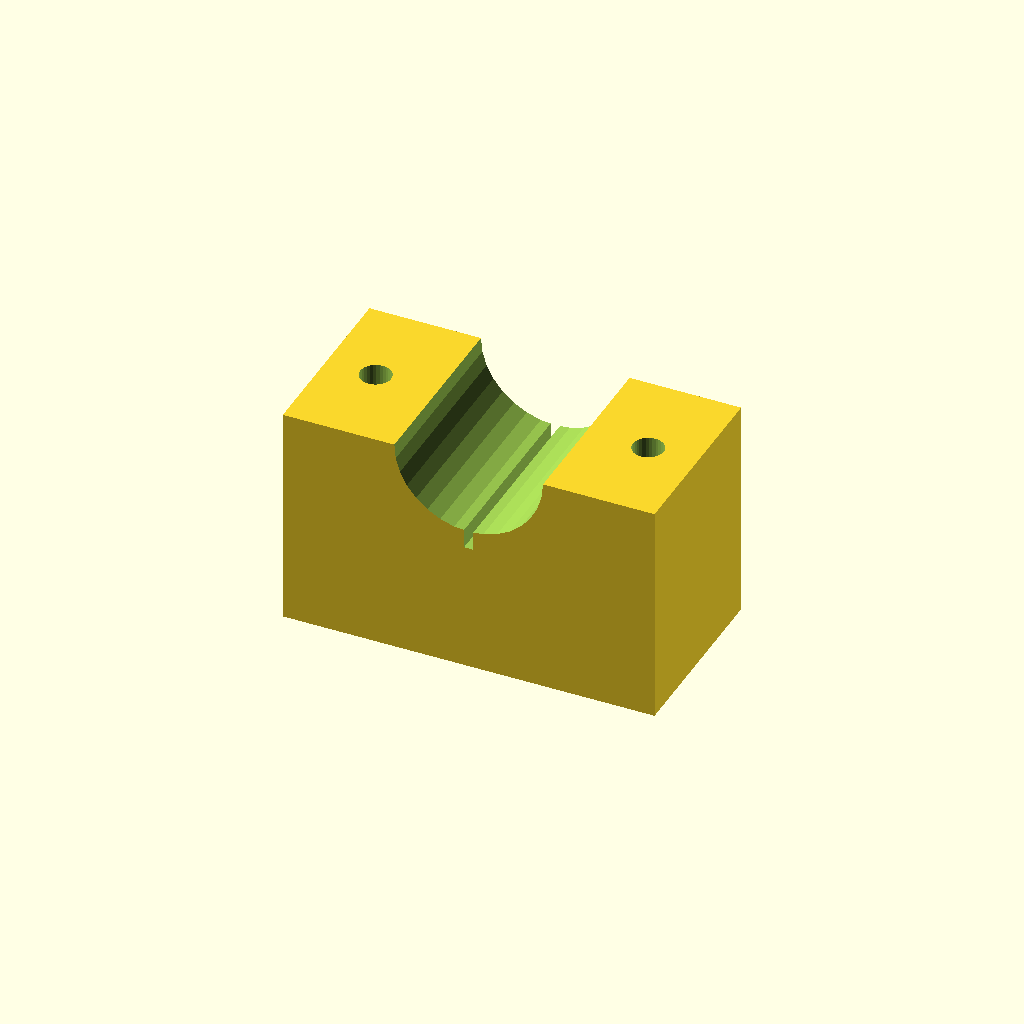
Cell 1 — every parameter at its default value.
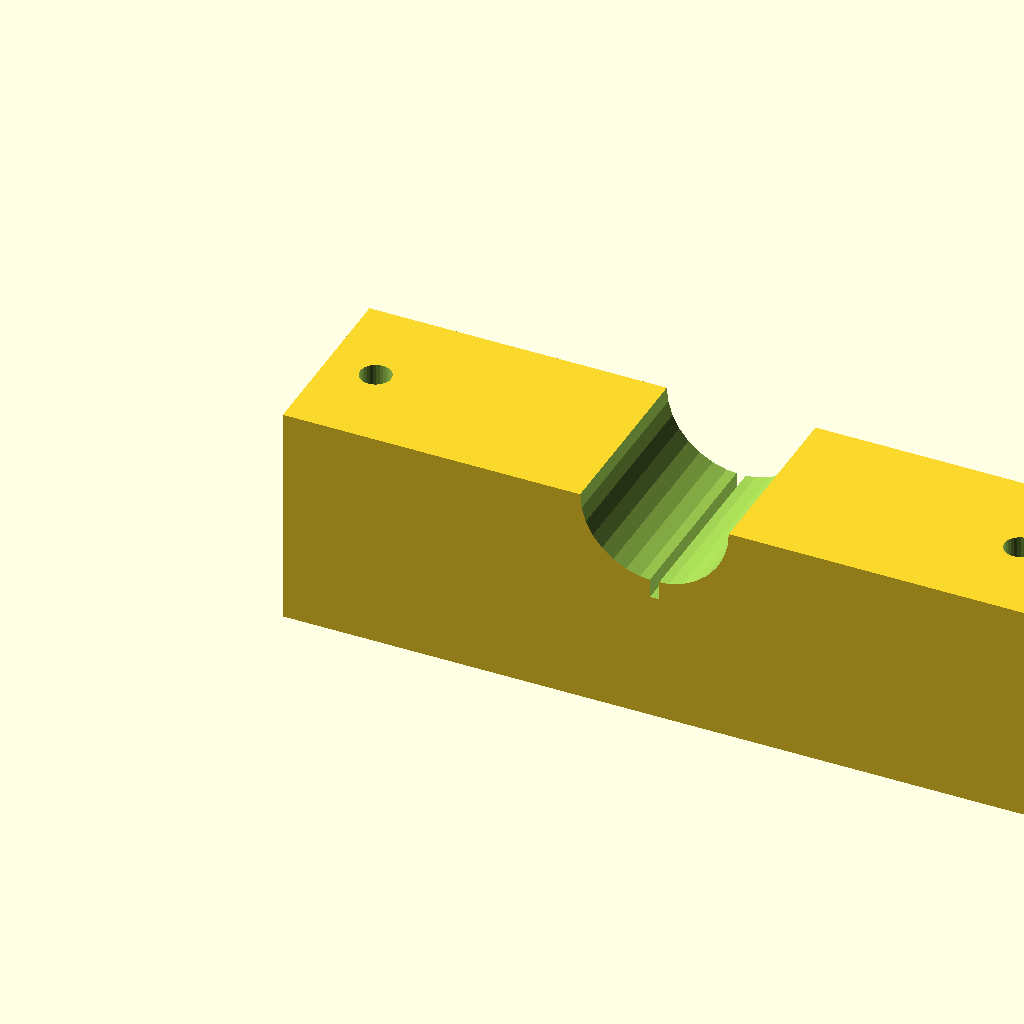
Cell 2: blk_l = 120 (everything else at default).
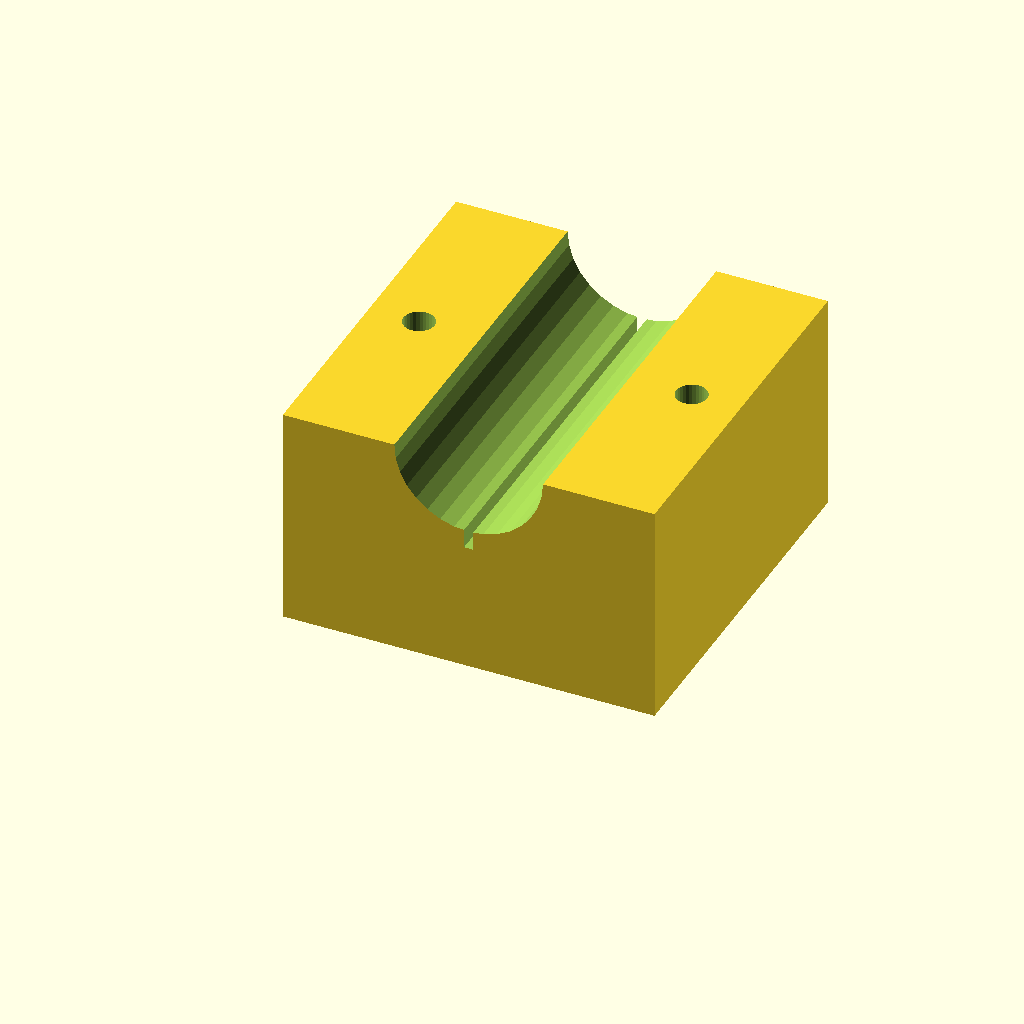
Cell 3: the same model with blk_w = 60.
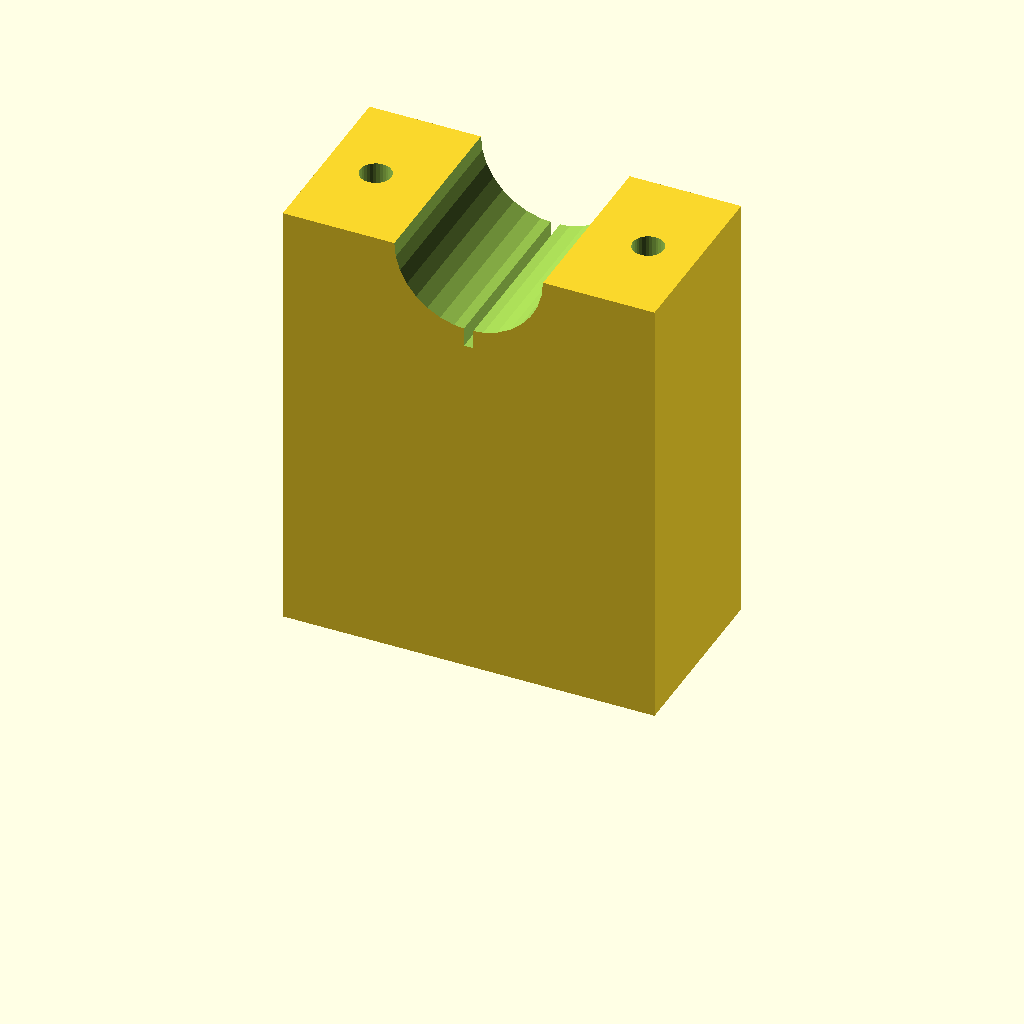
Cell 4 — blk_h set to 72, the other parameters unchanged.
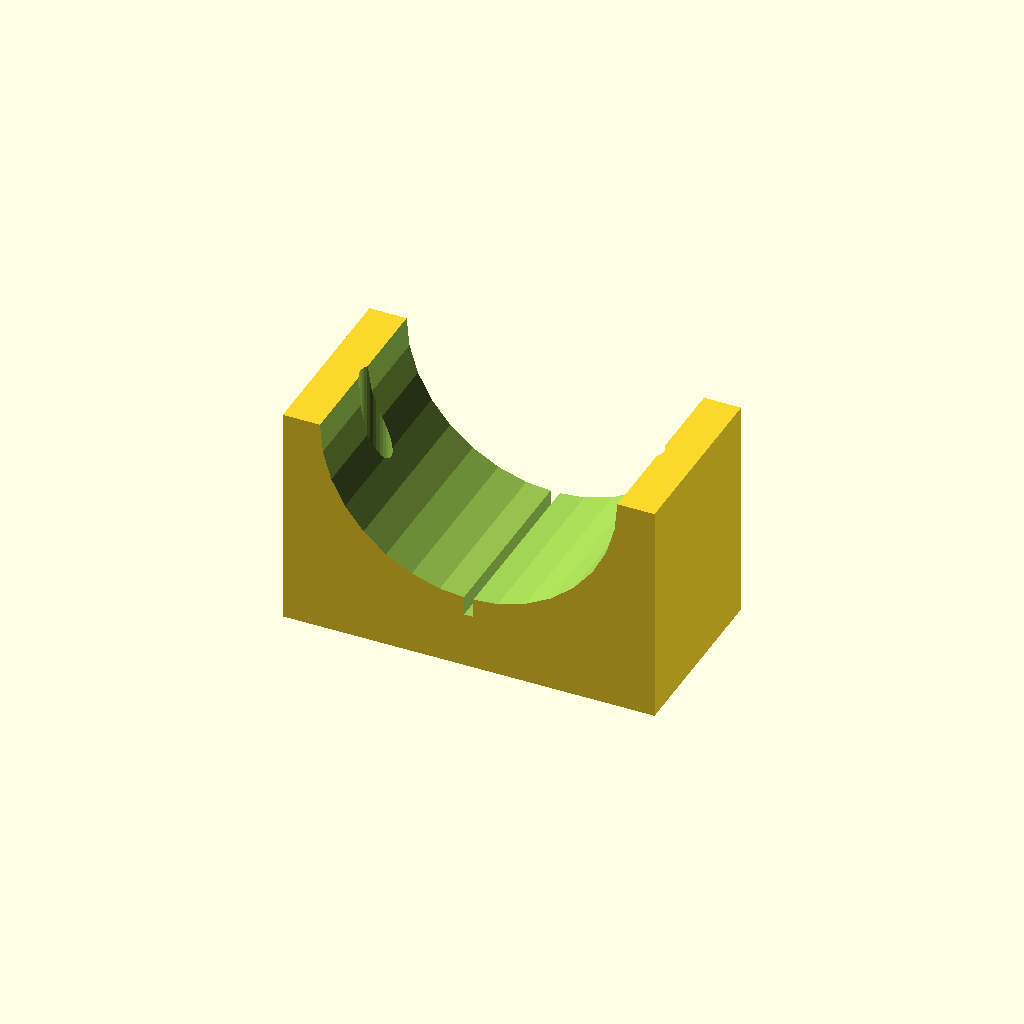
Cell 5: the same model with clamp_r = 24.
All cells are drawn from one camera (rotation 55°, 0°, 25°, orthographic, colour scheme Cornfield), so only the parameter changes between them.
Source of the model, optional_data/data/solid3/saddleclamp/part_0011.scad:
$fn = 32;

// ----------------------------------------------------------------------
// Saddle clamp: split shaft clamp
// ----------------------------------------------------------------------

// --- parameters (mm) ---
blk_l = 60;               // block length, X
blk_w = 30;               // block width, Y
blk_h = 36;               // block height
clamp_r = 12;             // shaft groove radius
hole_r = 2.5;             // bolt hole radius
hole_m = 8;               // bolt hole margin from the ends
saw_w = 1.5;              // saw kerf width

saw_depth = clamp_r + 3;  // saw kerf depth

difference() {
  cube([blk_l, blk_w, blk_h]);
  translate([blk_l / 2, -1, blk_h])
    rotate([-90, 0, 0])
      cylinder(h = blk_w + 2, r = clamp_r);
  for (sx = [0, 1])
    translate([sx ? blk_l - hole_m : hole_m, blk_w / 2, -1])
      cylinder(r = hole_r, h = blk_h + 2);
  translate([blk_l / 2 - saw_w / 2, -1, blk_h - saw_depth])
    cube([saw_w, blk_w + 2, saw_depth + 1]);
}
Parameter table extracted from the source (name, type, default, range or options):
blk_l: number, default 60
blk_w: number, default 30
blk_h: number, default 36
clamp_r: number, default 12
hole_r: number, default 2.5
hole_m: number, default 8
saw_w: number, default 1.5
